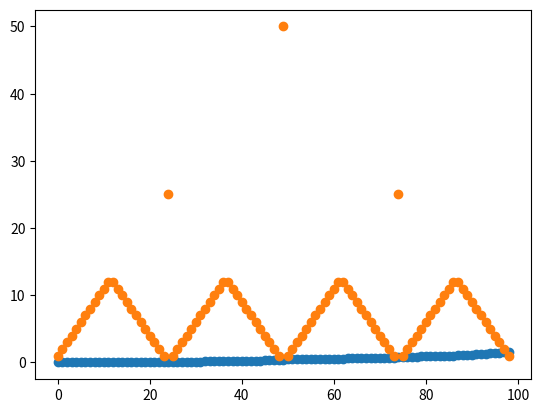

This figure's Python source:
import numpy as np
import matplotlib.pyplot as plt

# initializing value of the states
V_s = np.zeros(101)
new_V_s = np.zeros(101)
V_s[100] = 1
new_V_s[100] = 1
pi = np.zeros(100)

# hyperparameters
theta = 1.0e-9
p_h = 0.25

# policy iteration
while True:
	max_error = 0
	V_s = np.copy(new_V_s)
	for s in range(1, 100): # 1,2,3 ... 99
		v = V_s[s]
		max_action_value = float("-inf")
		for a in range(0, min(s + 1, 101 - s)): # 0,1,2, .... min(s,100-s)
			if s + a >= 100:
				r = 1
			else:
				r = 0
				
			win_transition_return = p_h * (r + V_s[s + a])

			r = 0 # reseting for bad transition return
			loss_transition_return = (1 - p_h) * (r + V_s[s - a])
			action_value = win_transition_return + loss_transition_return
			max_action_value = max(action_value, max_action_value)
		
		new_V_s[s] = max_action_value

		max_error = max(abs(v - new_V_s[s]), max_error)

	if max_error < theta:
		V_s = np.copy(new_V_s)
		break

# outputing a deterministic policy 
for s in range(1, 100): # 1,2,3 ... 99
	optimal_a = -1
	max_action_value = float("-inf")
	for a in range(0, min(s + 1, 101 - s)): # 0,1,2, .... min(s,100-s)
		if s + a >= 100:
			r = 1
		else:
			r = 0
		
		win_transition_return = p_h * (r + V_s[s + a])

		r = 0 # reseting for bad transition return
		loss_transition_return = (1 - p_h) * (r + V_s[s - a])
		action_value = win_transition_return + loss_transition_return
		if action_value > max_action_value and a != 0: # ignoring the action 0
			if abs(action_value - max_action_value) > 0.000001: # only choosing the action if it provides a decent benefit
				max_action_value = action_value
				optimal_a = a
				pi[s] = optimal_a

indices = [x for x in range(99)]
plt.scatter(indices, V_s[0:99])
plt.show()

plt.scatter(indices, pi[1:100])
plt.show()